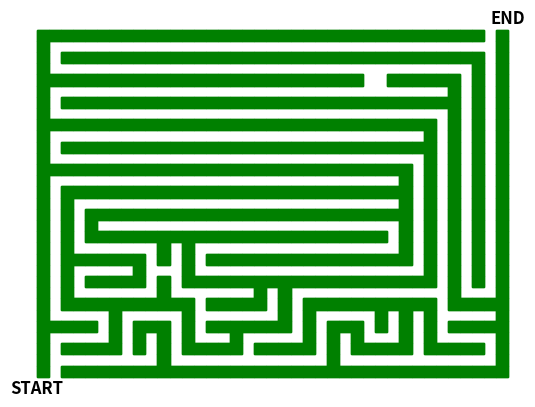

This figure's Python source:
import matplotlib.pyplot as plt
import numpy as np

# Define a more complex maze data with start (S) and end (E) points
complex_maze_data = [
    "W WWWWWWWWWWWWWWWWWWWWWWWWWWWWWWWWWWWWW",
    "W S       W             W             W",
    "W WWWWW W W WWWWW WWWWW W WWWWW WWWWW W",
    "W     W W W W   W     W W W   W W     W",
    "WWWWW W WWW W WWWWWWW W WWW W W W WWWWW",
    "W     W     W       W W     W W W     W",
    "W WWWWWWWWWWW WWWWW W WWWWWWWWWWW WWWWW",
    "W W       W       W W             W   W",
    "W W WWWWW W WWWWWWWWWWWWWWWWWWWWW W W W",
    "W W     W   W                   W W W W",
    "W WWWWWWW W W WWWWWWWWWWWWWWWWW W W W W",
    "W W       W W                 W W W W W",
    "W W WWWWWWWWWWWWWWWWWWWWWWWWW W W W W W",
    "W W W                         W W W W W",
    "W W WWWWWWWWWWWWWWWWWWWWWWWWWWW W W W W",
    "W W                           W W W W W",
    "W WWWWWWWWWWWWWWWWWWWWWWWWWWWWW W W W W",
    "W                             W W W W W",
    "WWWWWWWWWWWWWWWWWWWWWWWWWWWWWWW W W W W",
    "W                               W W W W",
    "W WWWWWWWWWWWWWWWWWWWWWWWWWWWWWWW W W W",
    "W                               W W W W",
    "WWWWWWWWWWWWWWWWWWWWWWWWWWWWWWWWW W W W",
    "W                                 W W W",
    "W WWWWWWWWWWWWWWWWWWWWWWWWWWWWWWWWW W W",
    "W                                 W W W",
    "WWWWWWWWWWWWWWWWWWWWWWWWWWW  WWWWWW W W",
    "W                                   W W",
    "W WWWWWWWWWWWWWWWWWWWWWWWWWWWWWWWWWWW W",
    "W                                     W",
    "WWWWWWWWWWWWWWWWWWWWWWWWWWWWWWWWWWWWWEW",
]

# Ensure all rows have the same length by padding with spaces if necessary
max_length = max(len(row) for row in complex_maze_data)
complex_maze_data = [row.ljust(max_length) for row in complex_maze_data]

# Create a 2D list from the complex maze data
complex_maze_list = []
for row in complex_maze_data:
    row_list = []
    for char in row:
        if (char == 'W'):
            row_list.append(1)  # Wall
        elif (char == ' '):
            row_list.append(0)  # Path
        elif (char == 'S'):
            row_list.append(2)  # Start
        elif (char == 'E'):
            row_list.append(3)  # End
    complex_maze_list.append(row_list)

# Convert the 2D list to a numpy array
complex_maze_array = np.array(complex_maze_list)

# Create a plot
fig, ax = plt.subplots()

# Draw the maze
wall_thickness = 1  # Thickness of the walls

for i in range(complex_maze_array.shape[0]):
    for j in range(complex_maze_array.shape[1]):
        if (complex_maze_array[i, j] == 1):
            # Draw thin green walls as rectangles with larger length and smaller width
            ax.add_patch(plt.Rectangle((j, i + (1 - wall_thickness) / 2), 1, wall_thickness, edgecolor='green', facecolor='green'))  # Horizontal walls
            ax.add_patch(plt.Rectangle((j + (1 - wall_thickness) / 2, i), wall_thickness, 1, edgecolor='green', facecolor='green'))  # Vertical walls

# Adjust the position of START and END labels further outside of the maze
start_pos = np.where(complex_maze_array == 2)
end_pos = np.where(complex_maze_array == 3)

if (start_pos[0].size > 0 and start_pos[1].size > 0):
    ax.text(start_pos[1][0] - 2, start_pos[0][0] - 2, 'START', ha='center', va='center', fontsize=12, fontweight='bold', color='black')

if (end_pos[0].size > 0 and end_pos[1].size > 0):
    ax.text(end_pos[1][0] + 2, end_pos[0][0] + 2, 'END', ha='center', va='center', fontsize=12, fontweight='bold', color='black')

# Set plot limits
ax.set_xlim(-1, complex_maze_array.shape[1] + 1)
ax.set_ylim(-1, complex_maze_array.shape[0] + 1)

# Turn off the axes
ax.set_xticks([])
ax.set_yticks([])

# Remove the plot outline (spines)
for spine in ax.spines.values():
    spine.set_visible(False)

# Save the plot as an image file
plt.savefig("maze2_green.png", dpi=300, bbox_inches='tight')
plt.show()
